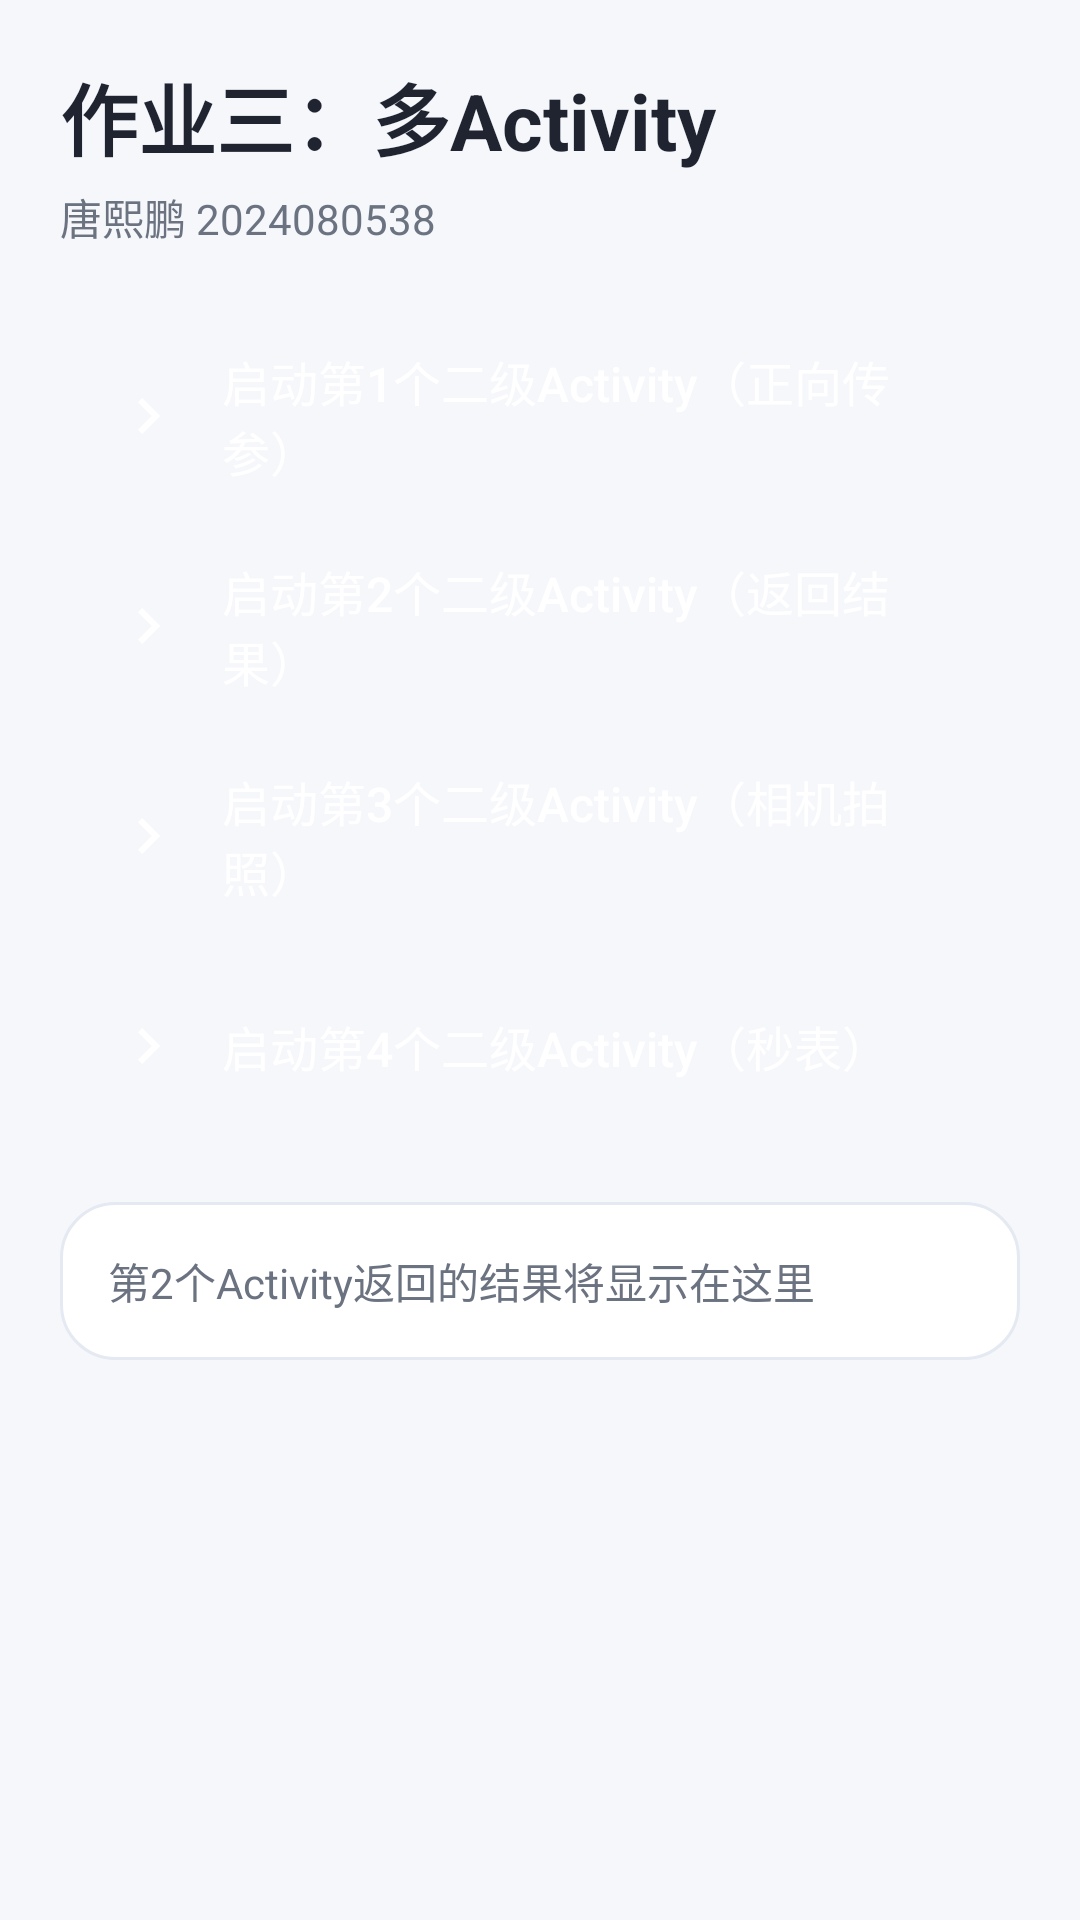

The Android layout XML behind this screen, and the referenced resources:
<!-- AndroidManifest.xml: application theme Theme.Android3 -->
<!-- res/layout/activity_main.xml -->
<?xml version="1.0" encoding="utf-8"?>
<androidx.constraintlayout.widget.ConstraintLayout xmlns:android="http://schemas.android.com/apk/res/android"
    xmlns:app="http://schemas.android.com/apk/res-auto"
    xmlns:tools="http://schemas.android.com/tools"
    android:id="@+id/main"
    android:layout_width="match_parent"
    android:layout_height="match_parent"
    android:background="@color/bg_page"
    android:padding="20dp"
    tools:context=".MainActivity">

    <TextView
        android:id="@+id/tvTitle"
        android:layout_width="wrap_content"
        android:layout_height="wrap_content"
        android:text="@string/main_title"
        android:textColor="@color/text_primary"
        android:textSize="26sp"
        android:textStyle="bold"
        app:layout_constraintStart_toStartOf="parent"
        app:layout_constraintTop_toTopOf="parent" />

    <TextView
        android:id="@+id/tvSubtitle"
        android:layout_width="wrap_content"
        android:layout_height="wrap_content"
        android:layout_marginTop="4dp"
        android:text="@string/main_subtitle"
        android:textColor="@color/text_secondary"
        android:textSize="14sp"
        app:layout_constraintStart_toStartOf="parent"
        app:layout_constraintTop_toBottomOf="@id/tvTitle" />

    <Button
        android:id="@+id/btnActivity1"
        android:layout_width="0dp"
        android:layout_height="56dp"
        android:layout_marginTop="28dp"
        android:background="@drawable/bg_button_primary"
        android:drawableStart="@drawable/ic_arrow_right"
        android:drawablePadding="12dp"
        android:drawableTint="@color/text_on_primary"
        android:gravity="center_vertical"
        android:paddingStart="18dp"
        android:paddingEnd="18dp"
        android:text="@string/btn_activity1"
        android:textAllCaps="false"
        android:textColor="@color/text_on_primary"
        android:textSize="16sp"
        app:layout_constraintEnd_toEndOf="parent"
        app:layout_constraintStart_toStartOf="parent"
        app:layout_constraintTop_toBottomOf="@id/tvSubtitle" />

    <Button
        android:id="@+id/btnActivity2"
        android:layout_width="0dp"
        android:layout_height="56dp"
        android:layout_marginTop="14dp"
        android:background="@drawable/bg_button_primary"
        android:drawableStart="@drawable/ic_arrow_right"
        android:drawablePadding="12dp"
        android:drawableTint="@color/text_on_primary"
        android:gravity="center_vertical"
        android:paddingStart="18dp"
        android:paddingEnd="18dp"
        android:text="@string/btn_activity2"
        android:textAllCaps="false"
        android:textColor="@color/text_on_primary"
        android:textSize="16sp"
        app:layout_constraintEnd_toEndOf="parent"
        app:layout_constraintStart_toStartOf="parent"
        app:layout_constraintTop_toBottomOf="@id/btnActivity1" />

    <Button
        android:id="@+id/btnActivity3"
        android:layout_width="0dp"
        android:layout_height="56dp"
        android:layout_marginTop="14dp"
        android:background="@drawable/bg_button_primary"
        android:drawableStart="@drawable/ic_arrow_right"
        android:drawablePadding="12dp"
        android:drawableTint="@color/text_on_primary"
        android:gravity="center_vertical"
        android:paddingStart="18dp"
        android:paddingEnd="18dp"
        android:text="@string/btn_activity3"
        android:textAllCaps="false"
        android:textColor="@color/text_on_primary"
        android:textSize="16sp"
        app:layout_constraintEnd_toEndOf="parent"
        app:layout_constraintStart_toStartOf="parent"
        app:layout_constraintTop_toBottomOf="@id/btnActivity2" />

    <Button
        android:id="@+id/btnActivity4"
        android:layout_width="0dp"
        android:layout_height="56dp"
        android:layout_marginTop="14dp"
        android:background="@drawable/bg_button_primary"
        android:drawableStart="@drawable/ic_arrow_right"
        android:drawablePadding="12dp"
        android:drawableTint="@color/text_on_primary"
        android:gravity="center_vertical"
        android:paddingStart="18dp"
        android:paddingEnd="18dp"
        android:text="@string/btn_activity4"
        android:textAllCaps="false"
        android:textColor="@color/text_on_primary"
        android:textSize="16sp"
        app:layout_constraintEnd_toEndOf="parent"
        app:layout_constraintStart_toStartOf="parent"
        app:layout_constraintTop_toBottomOf="@id/btnActivity3" />

    <TextView
        android:id="@+id/tvResult"
        android:layout_width="0dp"
        android:layout_height="wrap_content"
        android:layout_marginTop="24dp"
        android:background="@drawable/bg_card"
        android:padding="16dp"
        android:text="@string/result_hint"
        android:textColor="@color/text_secondary"
        android:textSize="14sp"
        app:layout_constraintEnd_toEndOf="parent"
        app:layout_constraintStart_toStartOf="parent"
        app:layout_constraintTop_toBottomOf="@id/btnActivity4" />

</androidx.constraintlayout.widget.ConstraintLayout>
<!-- resources referenced by this layout -->
<resources>
  <color name="bg_page">#F5F7FB</color>
  <color name="text_on_primary">#FFFFFFFF</color>
  <color name="text_primary">#1F2430</color>
  <color name="text_secondary">#6B7280</color>
  <!-- drawable bg_card (drawable) -->
  <?xml version="1.0" encoding="utf-8"?>
  <shape xmlns:android="http://schemas.android.com/apk/res/android"
      android:shape="rectangle">
      <solid android:color="@color/bg_card" />
      <corners android:radius="18dp" />
      <stroke
          android:width="1dp"
          android:color="#E5E9F2" />
  </shape>
  <!-- drawable ic_arrow_right (drawable) -->
  <vector xmlns:android="http://schemas.android.com/apk/res/android"
      android:width="24dp"
      android:height="24dp"
      android:viewportWidth="24"
      android:viewportHeight="24"
      android:tint="@color/text_on_primary">
      <path
          android:fillColor="@android:color/white"
          android:pathData="M9.4,6L8,7.41L12.58,12L8,16.59L9.4,18L15.4,12z" />
  </vector>
  <string name="btn_activity1">启动第1个二级Activity（正向传参）</string>
  <string name="btn_activity2">启动第2个二级Activity（返回结果）</string>
  <string name="btn_activity3">启动第3个二级Activity（相机拍照）</string>
  <string name="btn_activity4">启动第4个二级Activity（秒表）</string>
  <string name="main_subtitle">唐熙鹏 2024080538</string>
  <string name="main_title">作业三：多Activity</string>
  <string name="result_hint">第2个Activity返回的结果将显示在这里</string>
  <style name="Theme.Android3" parent="Base.Theme.Android3" />
  <color name="bg_card">#FFFFFFFF</color>
  <style name="Base.Theme.Android3" parent="Theme.Material3.DayNight.NoActionBar">
          <item name="colorPrimary">@color/primary</item>
          <item name="colorOnPrimary">@color/text_on_primary</item>
          <item name="android:statusBarColor">@color/bg_page</item>
          <item name="android:windowLightStatusBar">true</item>
          <item name="android:navigationBarColor">@color/bg_page</item>
      </style>
  <color name="primary">#4F6DF5</color>
</resources>
